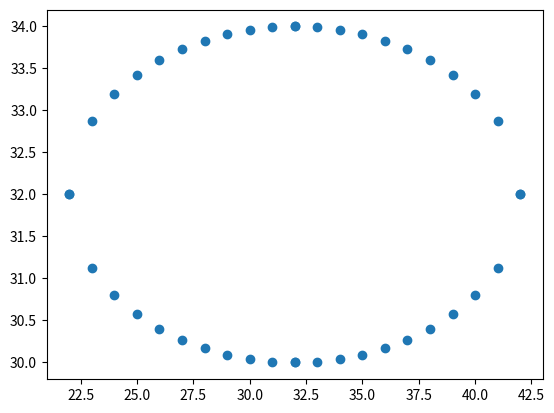

Reproduce this figure in Python.

import numpy as np
import matplotlib.pyplot as plt

def create_ellipsis(targetWidth, targetHeight, centerX, centerY, semiAxisMajor, semiAxisMinor, rotationAngle=0):

    xData = []
    yData = []
    #xData = [0] * targetWidth
    #yData = [0] * targetHeight

    for x in range(semiAxisMajor+1):
        xData.append(x+centerX)
        y = np.sqrt(semiAxisMinor**2 * (1.0-x**2/(semiAxisMajor**2)))
        yData.append(y+centerY)

    for i in range(0,len(xData)):
        xData.append(-(xData[i]-centerX)+centerX)
        yData.append(yData[i])

    for i in range(0,len(xData)):
        xData.append(xData[i])
        yData.append(-(yData[i]-centerY)+centerY)

    #for i in range(0, len(xData)):
    #       xData.append(-(xData[i] - centerX) + centerX)
    #        yData.append(yData[i])


    return (xData,yData)


if __name__ == '__main__':

    target = create_ellipsis(64, 64, 32, 32, 10, 2)
    print(target)

    plt.scatter(target[0], target[1])

    plt.show()